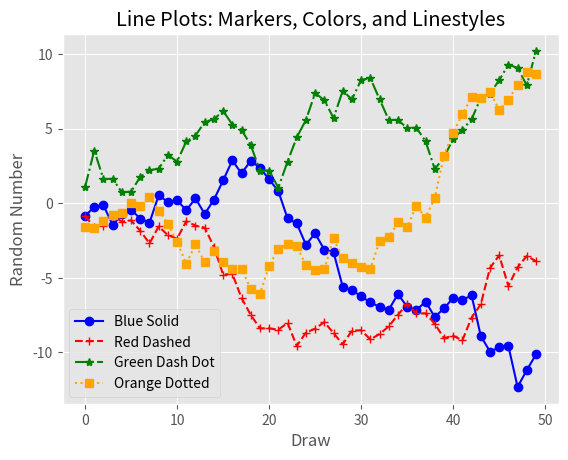

Recreate this plot in Python.
#!/usr/bin/env python
# coding=utf-8
"""

[redacted]
@data:2019/1/25 9:29
@filename:line_plot

"""
from numpy.random import randn
import matplotlib.pyplot as plt
plt.style.use('ggplot')
plot_data1 = randn(50).cumsum()
plot_data2 = randn(50).cumsum()
plot_data3 = randn(50).cumsum()
plot_data4 = randn(50).cumsum()
fig = plt.figure()
ax1 = fig.add_subplot(1,1,1)
ax1.plot(plot_data1, marker=r'o', color=u'blue', linestyle='-',label='Blue Solid')
ax1.plot(plot_data2, marker=r'+', color=u'red', linestyle='--',label='Red Dashed')
ax1.plot(plot_data3, marker=r'*', color=u'green', linestyle='-.',label='Green Dash Dot')
ax1.plot(plot_data4, marker=r's', color=u'orange', linestyle=':',label='Orange Dotted')
ax1.xaxis.set_ticks_position('bottom')
ax1.yaxis.set_ticks_position('left')
ax1.set_title('Line Plots: Markers, Colors, and Linestyles')
plt.xlabel('Draw')
plt.ylabel('Random Number')
plt.legend(loc='best')
plt.savefig('line_plot.png', dpi=400, bbox_inches='tight')
plt.show()